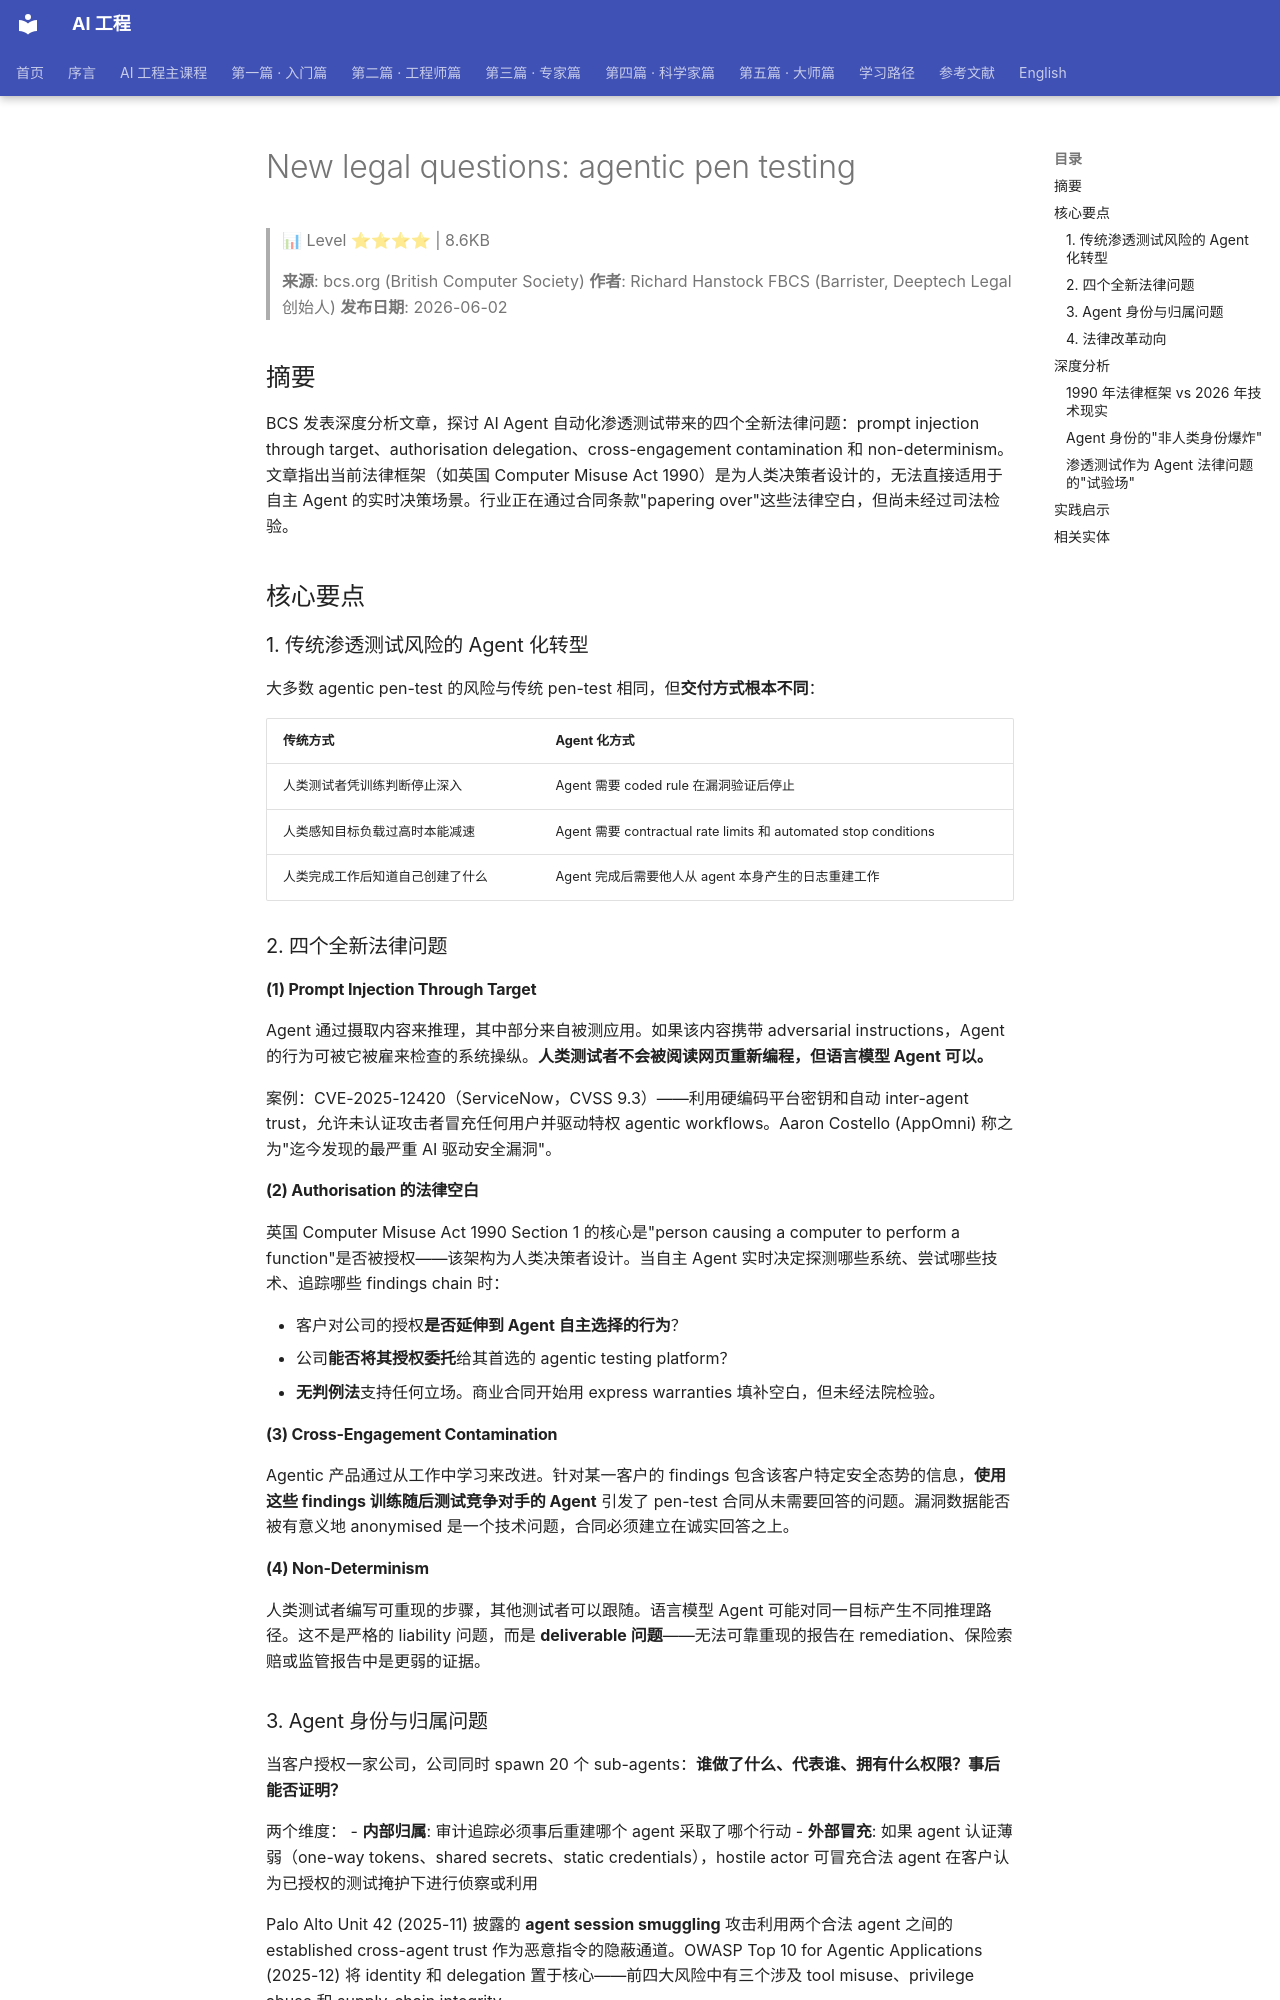

repository: QianJinGuo/wiki-book · page: ch04/329-new-legal-questions-agentic-pen-testing.html · generator: mkdocs

# New legal questions: agentic pen testing

> 📊 Level ⭐⭐⭐⭐ | 8.6KB

> **来源**: bcs.org (British Computer Society)
> **作者**: Richard Hanstock FBCS (Barrister, Deeptech Legal 创始人)
> **发布日期**: 2026-06-02

## 摘要

BCS 发表深度分析文章，探讨 AI Agent 自动化渗透测试带来的四个全新法律问题：prompt injection through target、authorisation delegation、cross-engagement contamination 和 non-determinism。文章指出当前法律框架（如英国 Computer Misuse Act 1990）是为人类决策者设计的，无法直接适用于自主 Agent 的实时决策场景。行业正在通过合同条款"papering over"这些法律空白，但尚未经过司法检验。

## 核心要点

### 1. 传统渗透测试风险的 Agent 化转型

大多数 agentic pen-test 的风险与传统 pen-test 相同，但**交付方式根本不同**：

| 传统方式 | Agent 化方式 |
|----------|-------------|
| 人类测试者凭训练判断停止深入 | Agent 需要 coded rule 在漏洞验证后停止 |
| 人类感知目标负载过高时本能减速 | Agent 需要 contractual rate limits 和 automated stop conditions |
| 人类完成工作后知道自己创建了什么 | Agent 完成后需要他人从 agent 本身产生的日志重建工作 |

### 2. 四个全新法律问题

#### (1) Prompt Injection Through Target

Agent 通过摄取内容来推理，其中部分来自被测应用。如果该内容携带 adversarial instructions，Agent 的行为可被它被雇来检查的系统操纵。**人类测试者不会被阅读网页重新编程，但语言模型 Agent 可以。**

案例：CVE-2025-12420（ServiceNow，CVSS 9.3）——利用硬编码平台密钥和自动 inter-agent trust，允许未认证攻击者冒充任何用户并驱动特权 agentic workflows。Aaron Costello (AppOmni) 称之为"迄今发现的最严重 AI 驱动安全漏洞"。

#### (2) Authorisation 的法律空白

英国 Computer Misuse Act 1990 Section 1 的核心是"person causing a computer to perform a function"是否被授权——该架构为人类决策者设计。当自主 Agent 实时决定探测哪些系统、尝试哪些技术、追踪哪些 findings chain 时：

- 客户对公司的授权**是否延伸到 Agent 自主选择的行为**？
- 公司**能否将其授权委托**给其首选的 agentic testing platform？
- **无判例法**支持任何立场。商业合同开始用 express warranties 填补空白，但未经法院检验。

#### (3) Cross-Engagement Contamination

Agentic 产品通过从工作中学习来改进。针对某一客户的 findings 包含该客户特定安全态势的信息，**使用这些 findings 训练随后测试竞争对手的 Agent** 引发了 pen-test 合同从未需要回答的问题。漏洞数据能否被有意义地 anonymised 是一个技术问题，合同必须建立在诚实回答之上。

#### (4) Non-Determinism

人类测试者编写可重现的步骤，其他测试者可以跟随。语言模型 Agent 可能对同一目标产生不同推理路径。这不是严格的 liability 问题，而是 **deliverable 问题**——无法可靠重现的报告在 remediation、保险索赔或监管报告中是更弱的证据。

### 3. Agent 身份与归属问题

当客户授权一家公司，公司同时 spawn 20 个 sub-agents：**谁做了什么、代表谁、拥有什么权限？事后能否证明？**

两个维度：
- **内部归属**: 审计追踪必须事后重建哪个 agent 采取了哪个行动
- **外部冒充**: 如果 agent 认证薄弱（one-way tokens、shared secrets、static credentials），hostile actor 可冒充合法 agent 在客户认为已授权的测试掩护下进行侦察或利用

Palo Alto Unit 42 (2025-11) 披露的 **agent session smuggling** 攻击利用两个合法 agent 之间的 established cross-agent trust 作为恶意指令的隐蔽通道。OWASP Top 10 for Agentic Applications (2025-12) 将 identity 和 delegation 置于核心——前四大风险中有三个涉及 tool misuse、privilege abuse 和 supply-chain integrity。
